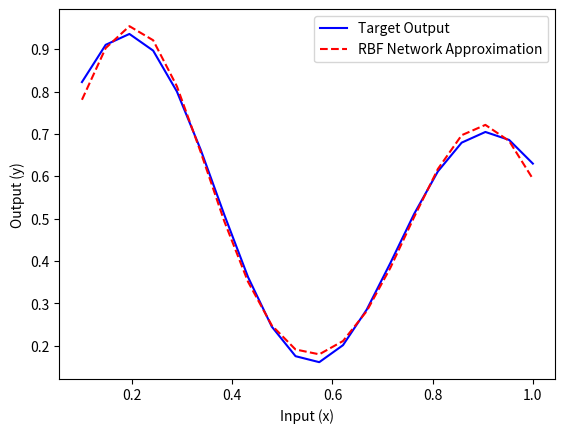

Python code for this plot:
import numpy as np
import matplotlib.pyplot as plt

def gaussian_rbf(x, center, radius):
    return np.exp(-((x - center) ** 2) / (2 * radius ** 2))

X = np.linspace(0.1, 1, 20).reshape(-1, 1)
y_target = ((1 + 0.6 * np.sin(2 * np.pi * X / 0.7)) + 0.3 * np.sin(2 * np.pi * X)) / 2

c1, r1 = 0.2, 0.15
c2, r2 = 0.9, 0.15

phi1 = gaussian_rbf(X, c1, r1)
phi2 = gaussian_rbf(X, c2, r2)

Phi = np.hstack([phi1, phi2, np.ones((X.shape[0], 1))])

w = np.random.randn(3, 1)
learning_rate = 0.1
epochs = 2000

for epoch in range(epochs):
    y_pred = Phi.dot(w)
    loss = np.mean((y_pred - y_target) ** 2)
    error = y_pred - y_target
    w_gradient = Phi.T.dot(error) / X.shape[0]
    w -= learning_rate * w_gradient

    if epoch % 100 == 0:
        print(f"Epoch {epoch}, Loss: {loss}")

plt.plot(X, y_target, label="Target Output", color="blue")
plt.plot(X, y_pred, label="RBF Network Approximation", color="red", linestyle="--")
plt.xlabel("Input (x)")
plt.ylabel("Output (y)")
plt.legend()
plt.show()
